Run: headless pygame with SDL's dummy video driver; simulated clock (each Clock.tick advances the game by its frame time, no real sleeping); random seed 0; keys injected as events and as key.get_pressed() state; no mouse input.
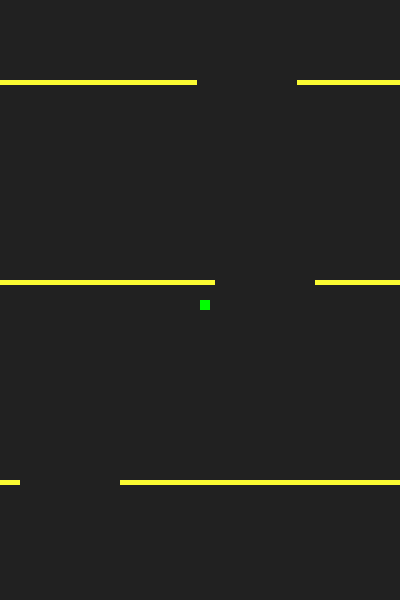
Frame 1 of 4 · flips 1–60 · no input
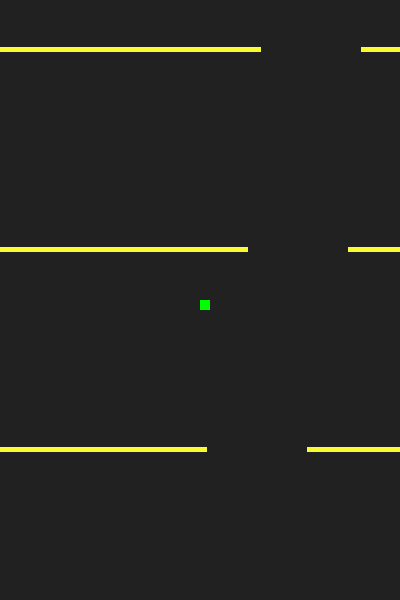
Frame 2 of 4 · flips 61–180 · tapped SPACE, RETURN · held RIGHT (→), D
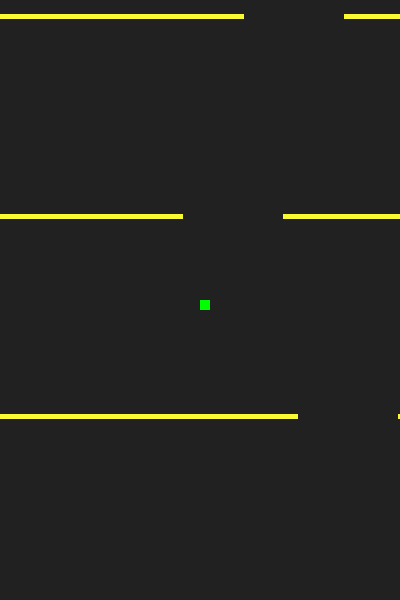
Frame 3 of 4 · flips 181–300 · held DOWN (↓), S
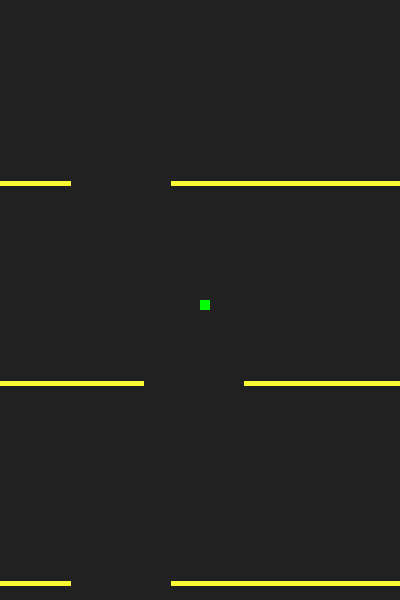
Frame 4 of 4 · flips 301–420 · held LEFT (←), A, UP (↑), W

The pygame program that drew these frames:

import pygame
from random import randint

pygame.init()

screen_width = 400
screen_height = 600
screen_caption = 'PyFly'
fps = 30

game_screen = pygame.display.set_mode((screen_width, screen_height))
pygame.display.set_caption(screen_caption)
clock = pygame.time.Clock()

# colors
bg_color = (33, 33, 33)
cat_color = (200, 60, 80)
wall_color = (250, 250, 50)

# cat is the moving character
cat_x = 200
cat_y = 300
cat_width = 10
cat_height = 10
cat = pygame.Rect(cat_x, cat_y, cat_width, cat_height)

# change in x value
x_delta = 0
# sideways speed
x_speed = 10
# speed of incoming walls
y_speed = 7

# thickness of walls
wall_height = 5
# size of hole in the wall
hole_width = 100
# vertical gap between two walls
wall_gap = screen_height / 3

# in each item of the walls list, first element is the distance from top of screen
# second element is the distance of the hole from left side of screen
# these two values are used to draw the walls
walls = [[cat_y + wall_gap, 10], [cat_y + wall_gap * 2, 20],
         [cat_y + wall_gap * 3, 30], [cat_y + wall_gap * 4, 40]]
for i in range(0, 4):
    walls[i][1] = randint(0, screen_width - hole_width)

run_game = True

# game loop
while run_game:
    for event in pygame.event.get():
        if event.type == pygame.QUIT:
            run_game = False

        if event.type == pygame.KEYDOWN:
            if event.key == pygame.K_LEFT:
                x_delta = -x_speed

            if event.key == pygame.K_RIGHT:
                x_delta = x_speed

        # needs improved key handling
        if event.type == pygame.KEYUP:
            x_delta = 0

    cat_x += x_delta
    # wrap around back to screen
    cat_x %= screen_width

    # update wall positions
    for i in range(0, 4):
        walls[i][0] -= y_speed
        if walls[i][0] < 0:
            walls[i][0] = walls[(i - 1) % 4][0] + wall_gap
            walls[i][1] = randint(0, screen_width - hole_width)

    # rendering starts
    game_screen.fill(bg_color)

    cat = pygame.Rect(cat_x, cat_y, cat_width, cat_height)

    # draw walls
    for i in range(0, 4):
        rect1 = pygame.Rect(0, walls[i][0], walls[i][1], wall_height)
        rect2 = pygame.Rect(
            walls[i][1] +
            hole_width,
            walls[i][0],
            screen_width -
            walls[i][1] -
            hole_width,
            wall_height)

        # check collision of walls with cat
        # only changes color for now
        if pygame.Rect(cat).colliderect(
                rect1) or pygame.Rect(cat).colliderect(rect2):
            cat_color = (0, 255, 0)
        game_screen.fill(wall_color, rect=rect1)
        game_screen.fill(wall_color, rect=rect2)

    # draw cat
    game_screen.fill(cat_color, rect=cat)

    pygame.display.update()
    clock.tick(fps)

pygame.quit()
quit()
